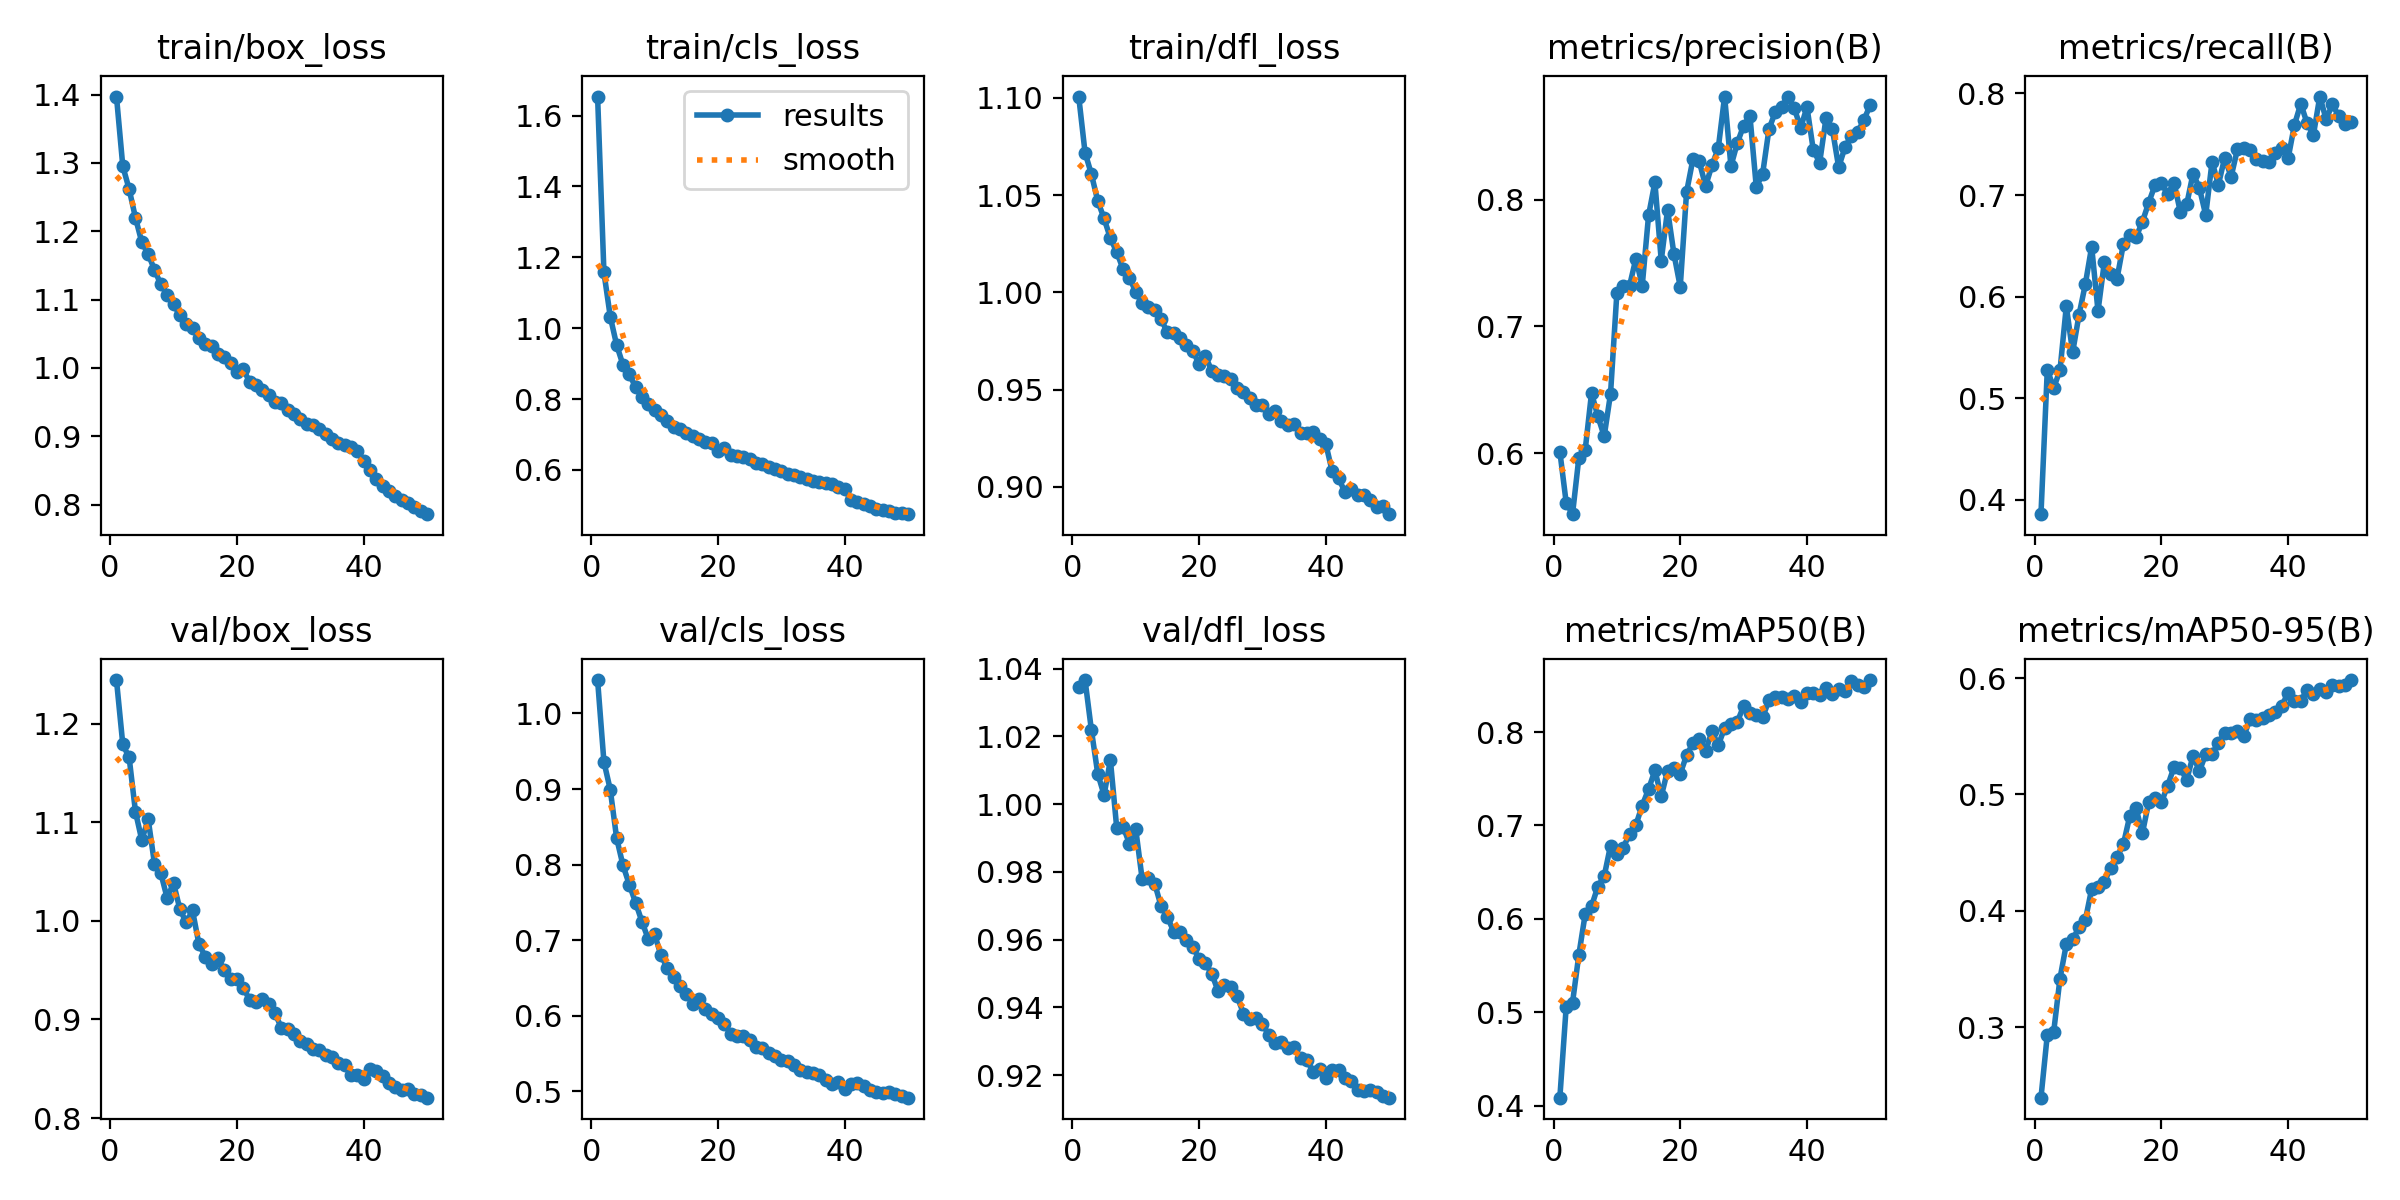

The data file committed next to this chart (first rows):
epoch, time, train/box_loss, train/cls_loss, train/dfl_loss, metrics/precision(B), metrics/recall(B), metrics/mAP50(B), metrics/mAP50-95(B), val/box_loss, val/cls_loss, val/dfl_loss, lr/pg0, lr/pg1, lr/pg2
1, 255.3, 1.397, 1.654, 1.101, 0.6012, 0.386, 0.4085, 0.2393, 1.244, 1.044, 1.035, 0.0003028, 0.0003028, 0.0003028
2, 429.2, 1.295, 1.157, 1.072, 0.5608, 0.5283, 0.5055, 0.2933, 1.179, 0.9359, 1.037, 0.0005938, 0.0005938, 0.0005938
3, 593.4, 1.262, 1.033, 1.061, 0.5516, 0.5102, 0.5102, 0.2956, 1.166, 0.8992, 1.022, 0.0008728, 0.0008728, 0.0008728
4, 765.9, 1.22, 0.9529, 1.047, 0.5962, 0.5275, 0.5616, 0.3417, 1.111, 0.8352, 1.009, 0.000855, 0.000855, 0.000855
5, 934.7, 1.184, 0.8968, 1.038, 0.6023, 0.5906, 0.605, 0.3712, 1.082, 0.7993, 1.003, 0.000837, 0.000837, 0.000837
6, 1114, 1.167, 0.8693, 1.028, 0.6474, 0.5453, 0.6135, 0.3753, 1.103, 0.7737, 1.013, 0.000819, 0.000819, 0.000819
7, 1307, 1.144, 0.8344, 1.021, 0.629, 0.5819, 0.6346, 0.3857, 1.058, 0.7497, 0.9929, 0.000801, 0.000801, 0.000801
8, 1511, 1.122, 0.8052, 1.012, 0.6133, 0.6122, 0.6457, 0.392, 1.048, 0.7245, 0.9934, 0.000783, 0.000783, 0.000783
9, 1680, 1.107, 0.7855, 1.007, 0.6469, 0.6492, 0.6784, 0.4188, 1.023, 0.7014, 0.9884, 0.000765, 0.000765, 0.000765
10, 1849, 1.093, 0.7689, 1, 0.7265, 0.5859, 0.6689, 0.4207, 1.038, 0.7076, 0.9926, 0.000747, 0.000747, 0.000747
11, 2018, 1.077, 0.7553, 0.9943, 0.7323, 0.6338, 0.6764, 0.425, 1.012, 0.6801, 0.978, 0.000729, 0.000729, 0.000729
12, 2308, 1.065, 0.7374, 0.9922, 0.7321, 0.6223, 0.6906, 0.4368, 0.9984, 0.663, 0.9783, 0.000711, 0.000711, 0.000711
13, 2671, 1.058, 0.7207, 0.991, 0.7537, 0.6177, 0.7005, 0.4461, 1.011, 0.6515, 0.9765, 0.000693, 0.000693, 0.000693
14, 2897, 1.043, 0.7163, 0.9861, 0.7322, 0.6516, 0.7213, 0.457, 0.9769, 0.6392, 0.9699, 0.000675, 0.000675, 0.000675
15, 3141, 1.034, 0.7046, 0.9794, 0.7877, 0.6606, 0.7388, 0.4812, 0.9638, 0.6294, 0.9667, 0.000657, 0.000657, 0.000657
16, 3394, 1.032, 0.6949, 0.9793, 0.8139, 0.6585, 0.7589, 0.4882, 0.9562, 0.6157, 0.9623, 0.000639, 0.000639, 0.000639
17, 3659, 1.02, 0.6873, 0.9764, 0.7521, 0.6735, 0.7311, 0.4664, 0.9625, 0.6222, 0.9622, 0.000621, 0.000621, 0.000621
18, 3920, 1.015, 0.68, 0.9729, 0.7922, 0.6925, 0.7586, 0.4933, 0.9502, 0.6088, 0.96, 0.000603, 0.000603, 0.000603
19, 4171, 1.008, 0.6747, 0.9699, 0.7575, 0.7099, 0.7615, 0.4972, 0.9411, 0.6019, 0.958, 0.000585, 0.000585, 0.000585
20, 4417, 0.9933, 0.6544, 0.9631, 0.7314, 0.7116, 0.7553, 0.4931, 0.9411, 0.5976, 0.9542, 0.000567, 0.000567, 0.000567
21, 4662, 0.9978, 0.662, 0.967, 0.8063, 0.7009, 0.7751, 0.5076, 0.9323, 0.5897, 0.953, 0.000549, 0.000549, 0.000549
22, 4910, 0.9801, 0.6425, 0.9597, 0.8322, 0.7121, 0.7881, 0.5235, 0.9201, 0.5757, 0.9499, 0.000531, 0.000531, 0.000531
23, 5156, 0.9752, 0.6379, 0.9576, 0.8305, 0.6831, 0.7922, 0.5224, 0.9181, 0.573, 0.9447, 0.000513, 0.000513, 0.000513
24, 5400, 0.968, 0.6362, 0.9572, 0.8109, 0.6908, 0.7795, 0.5126, 0.921, 0.5738, 0.9466, 0.000495, 0.000495, 0.000495
25, 5643, 0.9604, 0.6295, 0.9552, 0.8274, 0.7211, 0.8009, 0.5332, 0.9153, 0.5674, 0.9459, 0.000477, 0.000477, 0.000477
26, 5886, 0.9505, 0.6204, 0.9508, 0.8409, 0.707, 0.786, 0.5201, 0.9066, 0.5581, 0.9433, 0.000459, 0.000459, 0.000459
27, 6132, 0.9481, 0.6177, 0.9488, 0.8817, 0.6803, 0.8043, 0.5345, 0.8918, 0.557, 0.9382, 0.000441, 0.000441, 0.000441
28, 6379, 0.9382, 0.6083, 0.9457, 0.8267, 0.7328, 0.8086, 0.5349, 0.8905, 0.5507, 0.9364, 0.000423, 0.000423, 0.000423
29, 6645, 0.9332, 0.6015, 0.9419, 0.8449, 0.7102, 0.8109, 0.5445, 0.885, 0.5471, 0.9368, 0.0004051, 0.0004051, 0.0004051
30, 6904, 0.9256, 0.5957, 0.9422, 0.8588, 0.7369, 0.8277, 0.5529, 0.878, 0.5416, 0.9349, 0.0003871, 0.0003871, 0.0003871
31, 7176, 0.9175, 0.5883, 0.9375, 0.8663, 0.7178, 0.82, 0.5524, 0.8754, 0.5395, 0.9319, 0.0003691, 0.0003691, 0.0003691
32, 7440, 0.9167, 0.5864, 0.9388, 0.8102, 0.745, 0.8178, 0.5549, 0.8701, 0.5342, 0.9296, 0.0003511, 0.0003511, 0.0003511
33, 7698, 0.9107, 0.5801, 0.9341, 0.8206, 0.7461, 0.8156, 0.5502, 0.8692, 0.5289, 0.9298, 0.0003331, 0.0003331, 0.0003331
34, 7952, 0.9032, 0.5753, 0.9319, 0.8559, 0.7445, 0.8343, 0.5646, 0.8637, 0.5255, 0.9279, 0.0003151, 0.0003151, 0.0003151
35, 8214, 0.8962, 0.5683, 0.9322, 0.8695, 0.7354, 0.8376, 0.5637, 0.8615, 0.5247, 0.9283, 0.0002971, 0.0002971, 0.0002971
36, 8478, 0.8904, 0.5647, 0.928, 0.8737, 0.7335, 0.8378, 0.566, 0.8555, 0.5219, 0.9251, 0.0002791, 0.0002791, 0.0002791
37, 8840, 0.8873, 0.5631, 0.9277, 0.8814, 0.7326, 0.8349, 0.5682, 0.8534, 0.515, 0.9245, 0.0002611, 0.0002611, 0.0002611
38, 9118, 0.8845, 0.5598, 0.9282, 0.8724, 0.7418, 0.8385, 0.5708, 0.8437, 0.5092, 0.9209, 0.0002431, 0.0002431, 0.0002431
39, 9359, 0.879, 0.5531, 0.9245, 0.857, 0.7464, 0.8318, 0.5762, 0.8434, 0.5123, 0.9219, 0.0002251, 0.0002251, 0.0002251
40, 9587, 0.8642, 0.5455, 0.922, 0.8734, 0.736, 0.8423, 0.5873, 0.8392, 0.5025, 0.919, 0.0002071, 0.0002071, 0.0002071
41, 9814, 0.8509, 0.5143, 0.908, 0.8394, 0.769, 0.8422, 0.5803, 0.8497, 0.5098, 0.9214, 0.0001891, 0.0001891, 0.0001891
42, 10022, 0.8377, 0.5082, 0.9044, 0.8295, 0.7899, 0.8399, 0.5806, 0.8479, 0.5106, 0.9216, 0.0001711, 0.0001711, 0.0001711
43, 10231, 0.8271, 0.5027, 0.8975, 0.8646, 0.7705, 0.8472, 0.5895, 0.8425, 0.5071, 0.9192, 0.0001531, 0.0001531, 0.0001531
44, 10423, 0.8194, 0.4972, 0.8989, 0.8562, 0.7593, 0.8412, 0.5867, 0.8358, 0.5014, 0.9183, 0.0001351, 0.0001351, 0.0001351
45, 10650, 0.813, 0.491, 0.896, 0.8259, 0.7969, 0.8459, 0.5903, 0.8314, 0.4996, 0.9155, 0.0001171, 0.0001171, 0.0001171
46, 10842, 0.8072, 0.4872, 0.8956, 0.8416, 0.7746, 0.8441, 0.5882, 0.828, 0.4978, 0.9154, 9.9081e-05, 9.9081e-05, 9.9081e-05
47, 11028, 0.8017, 0.4828, 0.893, 0.8507, 0.7893, 0.8544, 0.5938, 0.829, 0.499, 0.9156, 8.10828e-05, 8.10828e-05, 8.10828e-05
48, 11212, 0.7964, 0.4788, 0.8899, 0.8537, 0.7774, 0.8501, 0.5928, 0.8246, 0.4963, 0.9149, 6.30846e-05, 6.30846e-05, 6.30846e-05
49, 11376, 0.7902, 0.4782, 0.8903, 0.8634, 0.7694, 0.8487, 0.5939, 0.8232, 0.4942, 0.9139, 4.50864e-05, 4.50864e-05, 4.50864e-05
50, 11542, 0.786, 0.4752, 0.886, 0.8753, 0.7719, 0.8557, 0.5983, 0.8206, 0.4916, 0.9133, 2.70882e-05, 2.70882e-05, 2.70882e-05
